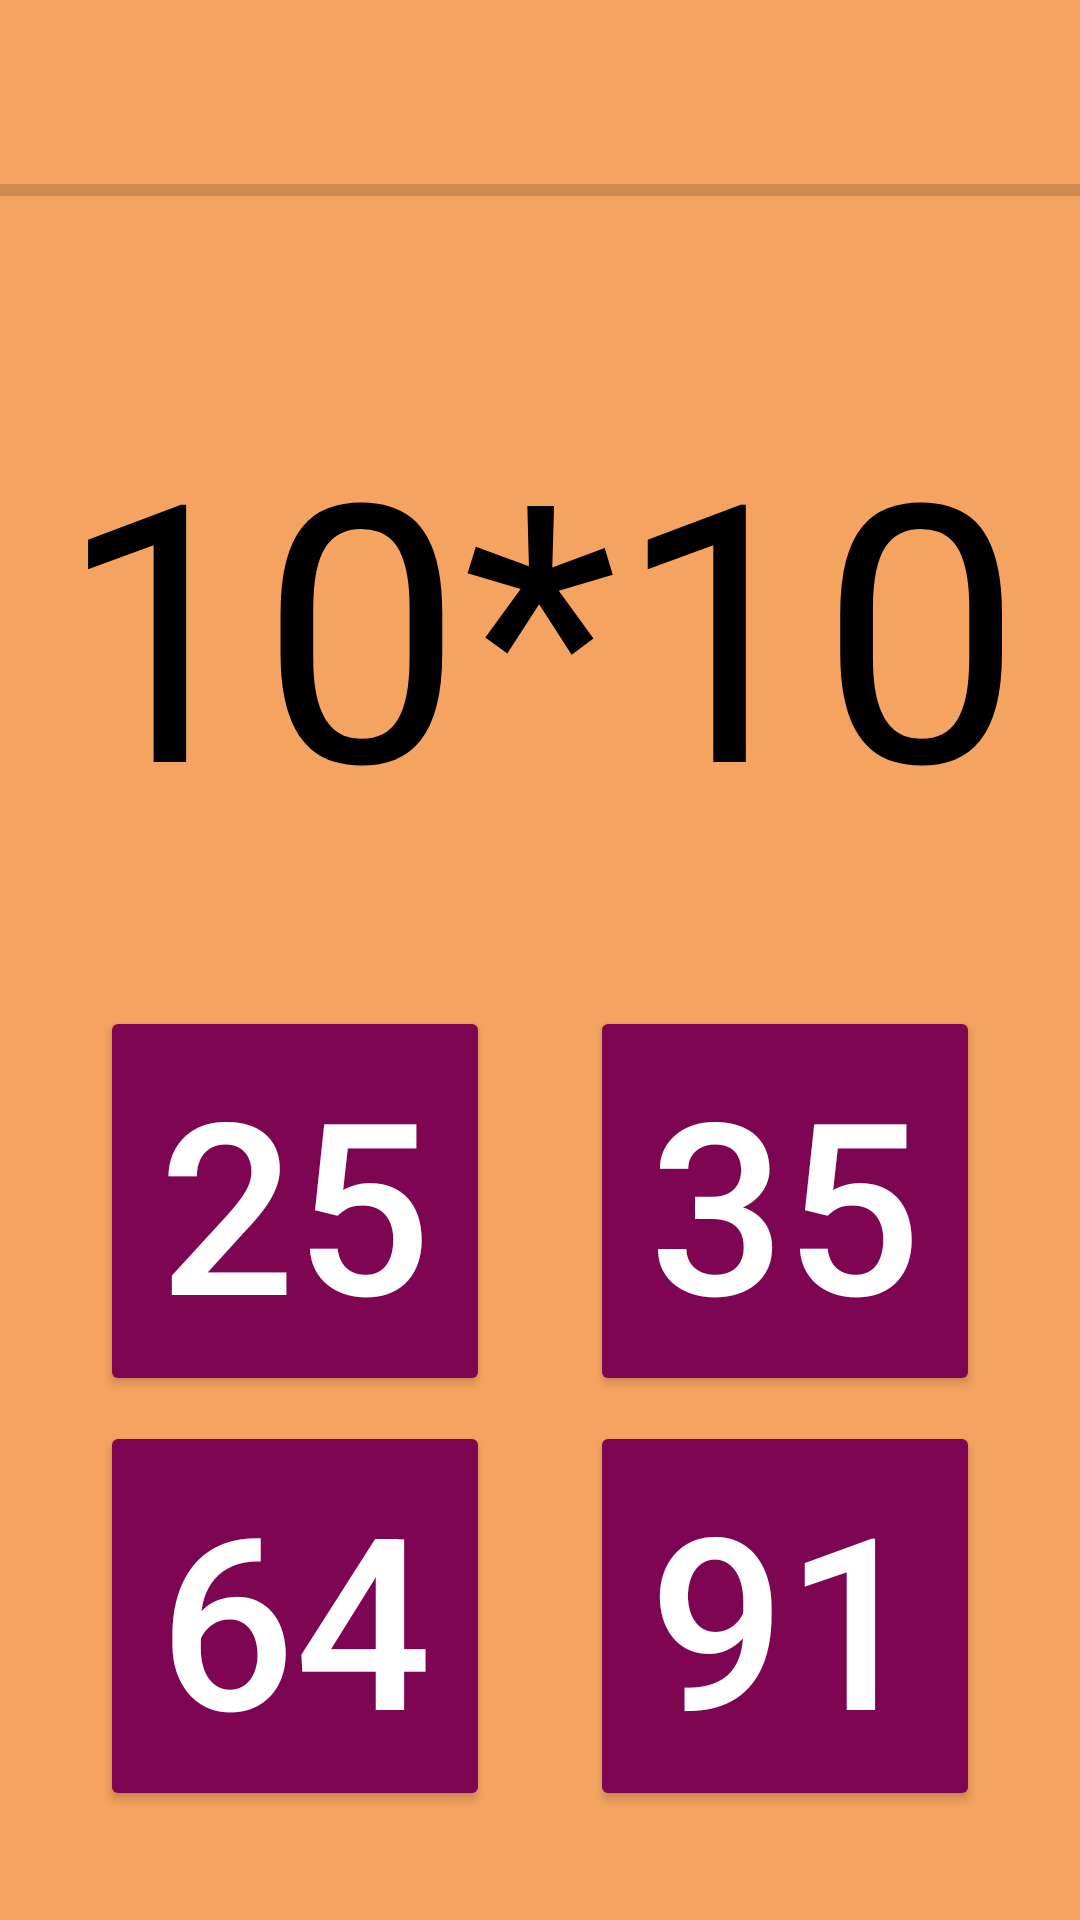

Produce the Android XML layout that renders to this screen, including the resource entries it uses.
<!-- AndroidManifest.xml: application theme Theme.Nabosilka -->
<!-- res/layout/fragment_vyber_vysledku.xml -->
<?xml version="1.0" encoding="utf-8"?>
<androidx.constraintlayout.widget.ConstraintLayout xmlns:android="http://schemas.android.com/apk/res/android"
    xmlns:app="http://schemas.android.com/apk/res-auto"
    xmlns:tools="http://schemas.android.com/tools"
    android:id="@+id/hehehe"
    android:layout_width="match_parent"
    android:layout_height="match_parent"
    tools:context=".VyberVysledkuFragment"
    android:background="@color/sandy">

    


    <TextView
        android:id="@+id/Priklad"
        android:layout_width="wrap_content"
        android:layout_height="wrap_content"
        android:text="10*10"
        android:textSize="120sp"
        android:textColor="@color/black"
        app:layout_constraintBottom_toTopOf="@+id/textView9"
        app:layout_constraintEnd_toEndOf="parent"
        app:layout_constraintHorizontal_bias="0.5"
        app:layout_constraintStart_toStartOf="parent"
        app:layout_constraintTop_toBottomOf="@+id/progressBar" />


    <TextView
        android:id="@+id/textView9"
        android:layout_width="wrap_content"
        android:layout_height="wrap_content"
        app:layout_constraintBottom_toTopOf="@+id/textView10"
        app:layout_constraintEnd_toEndOf="parent"
        app:layout_constraintHorizontal_bias="0.5"
        app:layout_constraintStart_toStartOf="parent"
        app:layout_constraintTop_toBottomOf="@+id/Priklad" />

    <TextView
        android:id="@+id/textView10"
        android:layout_width="wrap_content"
        android:layout_height="wrap_content"
        app:layout_constraintBottom_toTopOf="@+id/textView11"
        app:layout_constraintEnd_toEndOf="parent"
        app:layout_constraintHorizontal_bias="0.5"
        app:layout_constraintStart_toStartOf="parent"
        app:layout_constraintTop_toBottomOf="@+id/textView9" />

    <TextView
        android:id="@+id/textView11"
        android:layout_width="wrap_content"
        android:layout_height="wrap_content"
        app:layout_constraintBottom_toTopOf="@+id/textView12"
        app:layout_constraintEnd_toEndOf="parent"
        app:layout_constraintHorizontal_bias="0.5"
        app:layout_constraintStart_toStartOf="parent"
        app:layout_constraintTop_toBottomOf="@+id/textView10" />

    <TextView
        android:id="@+id/textView12"
        android:layout_width="wrap_content"
        android:layout_height="wrap_content"
        app:layout_constraintBottom_toBottomOf="parent"
        app:layout_constraintEnd_toEndOf="parent"
        app:layout_constraintHorizontal_bias="0.5"
        app:layout_constraintStart_toStartOf="parent"
        app:layout_constraintTop_toBottomOf="@+id/textView11" />

    <Button
        android:id="@+id/tlacitko1"
        android:layout_width="wrap_content"
        android:layout_height="wrap_content"
        android:minWidth="130dp"
        android:minHeight="130dp"
        android:onClick="Dalsi"
        android:text="25"
        android:textSize="80sp"
        android:theme="@style/MojeTlacitko"
        app:layout_constraintBaseline_toBaselineOf="@+id/textView10"
        app:layout_constraintEnd_toStartOf="@+id/tlacitko2"
        app:layout_constraintHorizontal_bias="0.5"
        app:layout_constraintStart_toStartOf="parent" />

    <Button
        android:id="@+id/tlacitko2"
        android:layout_width="wrap_content"
        android:layout_height="wrap_content"
        android:minWidth="130dp"
        android:minHeight="130dp"
        android:onClick="Dalsi"
        android:text="35"
        android:textSize="80sp"
        android:theme="@style/MojeTlacitko"
        app:layout_constraintBaseline_toBaselineOf="@+id/textView10"
        app:layout_constraintEnd_toEndOf="parent"
        app:layout_constraintHorizontal_bias="0.5"
        app:layout_constraintStart_toEndOf="@+id/tlacitko1" />

    <Button
        android:id="@+id/tlacitko3"
        android:layout_width="wrap_content"
        android:layout_height="wrap_content"
        android:minWidth="130dp"
        android:minHeight="130dp"
        android:onClick="Dalsi"
        android:text="64"
        android:textSize="80sp"
        android:theme="@style/MojeTlacitko"
        app:layout_constraintBottom_toTopOf="@+id/textView13"
        app:layout_constraintEnd_toStartOf="@+id/tlacitko4"
        app:layout_constraintHorizontal_bias="0.5"
        app:layout_constraintStart_toStartOf="parent"
        app:layout_constraintTop_toBottomOf="@+id/tlacitko1" />

    <Button
        android:id="@+id/tlacitko4"
        android:layout_width="wrap_content"
        android:layout_height="wrap_content"
        android:minWidth="130dp"
        android:minHeight="130dp"
        android:onClick="Dalsi"
        android:text="91"
        android:theme="@style/MojeTlacitko"
        android:textSize="80sp"
        app:layout_constraintBottom_toTopOf="@+id/textView14"
        app:layout_constraintEnd_toEndOf="parent"
        app:layout_constraintHorizontal_bias="0.5"
        app:layout_constraintStart_toEndOf="@+id/tlacitko3"
        app:layout_constraintTop_toBottomOf="@+id/tlacitko2" />

    <TextView
        android:id="@+id/textView13"
        android:layout_width="wrap_content"
        android:layout_height="wrap_content"
        app:layout_constraintBottom_toBottomOf="parent"
        app:layout_constraintEnd_toStartOf="@+id/textView14"
        app:layout_constraintHorizontal_bias="0.5"
        app:layout_constraintStart_toStartOf="parent"
        app:layout_constraintTop_toBottomOf="@+id/tlacitko3" />

    <TextView
        android:id="@+id/textView14"
        android:layout_width="wrap_content"
        android:layout_height="wrap_content"
        app:layout_constraintBottom_toBottomOf="parent"
        app:layout_constraintEnd_toEndOf="parent"
        app:layout_constraintHorizontal_bias="0.5"
        app:layout_constraintStart_toEndOf="@+id/textView13"
        app:layout_constraintTop_toBottomOf="@+id/tlacitko4" />

    <ProgressBar
        android:id="@+id/progressBar"
        style="?android:attr/progressBarStyleHorizontal"
        android:layout_width="0dp"
        android:layout_height="wrap_content"
        android:progress="0"
        app:layout_constraintBottom_toTopOf="@+id/Priklad"
        app:layout_constraintEnd_toEndOf="parent"
        app:layout_constraintHorizontal_bias="0.5"
        app:layout_constraintStart_toStartOf="parent"
        app:layout_constraintTop_toTopOf="parent" />


</androidx.constraintlayout.widget.ConstraintLayout>
<!-- resources referenced by this layout -->
<resources>
  <color name="black">#FF000000</color>
  <color name="sandy">#F4A460</color>
  <style name="MojeTlacitko" parent="Theme.AppCompat.NoActionBar">
          <item name="colorPrimary">@color/purple1000</item>
          <item name="color">@color/purple1000</item>
          <item name="colorButtonNormal">@color/purple1000</item>
          <item name="android:src">@color/purple1000</item>
          <item name="android:shadowColor">@color/purple1000</item>
          <item name="android:background">@color/purple1000</item>
          <item name="colorControlNormal">@color/purple1000</item>   
          <item name="colorControlActivated">@color/purple1000</item> 
          <item name="android:textColor">@color/white</item> 
      </style>
  <style name="Theme.Nabosilka" parent="Theme.MaterialComponents.DayNight.DarkActionBar">
          
          <item name="colorPrimary">@color/purple_500</item>
          <item name="colorPrimaryVariant">@color/purple_700</item>
          <item name="colorOnPrimary">@color/white</item>
          
          <item name="colorSecondary">@color/teal_200</item>
          <item name="colorSecondaryVariant">@color/teal_700</item>
          <item name="colorOnSecondary">@color/black</item>
          
          <item name="android:statusBarColor" tools:targetApi="l">?attr/colorPrimaryVariant</item>
          
      </style>
  <color name="purple1000">#7D0552</color>
  <color name="white">#FFFFFFFF</color>
  <color name="purple_500">#FF6200EE</color>
  <color name="purple_700">#FF3700B3</color>
  <color name="teal_200">#FF03DAC5</color>
  <color name="teal_700">#FF018786</color>
</resources>
